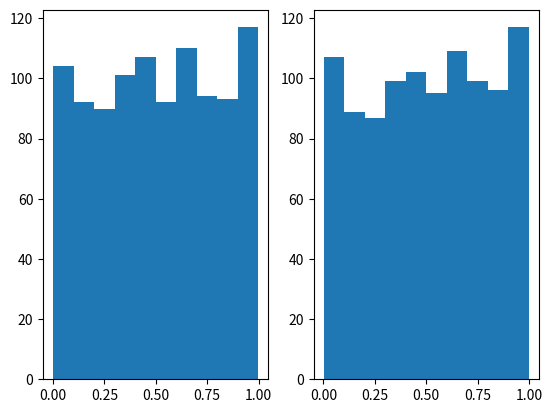

Write the Python code that produced this figure.
from matplotlib import pyplot as plt

def mkm(alfa,beta,m,n):
    bsv = []
    for _ in range(n):
        alfa = alfa * beta % m
        bsv.append(alfa/m)
    return bsv

def maclaren(beta,c,k,n):
    V = []
    for i in range(k):
        V.append(beta[i])

    mcl = []
    for i in range(n):
        s = int (c[i] * k)       
        alfa = V[s]
        mcl.append(alfa)       
        if i+k < n:            
            V[s] = beta[i+k]    
    return mcl

if __name__ == '__main__':
    alfa1 = 134168531
    c1 = 636304951
    m = 2**31
    bsv1 = mkm(alfa1,max(c1,m-c1),m,1000)
    print(bsv1[0])
    print(bsv1[14])
    alfa2 = 190406421
    c2 = 49098763
    bsv2 = mkm(alfa2,max(c2,m-c2),m,1000)
    k = 96
    mcl = maclaren(bsv1,bsv2,k,1000)
    print(mcl[0])
    print(mcl[14])
    fig, axs = plt.subplots(1, 2)
    axs[0].hist(bsv1, bins=10)
    axs[1].hist(mcl, bins=10)
    plt.show()